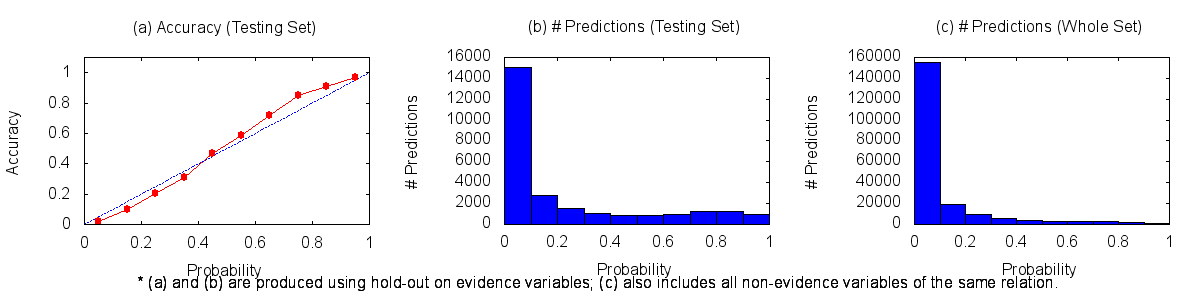

Data behind this chart, as committed beside it:
0.00	0.10	155505	333	14680
0.10	0.20	19259	272	2472
0.20	0.30	9321	305	1192
0.30	0.40	5914	340	749
0.40	0.50	3751	398	456
0.50	0.60	2854	518	364
0.60	0.70	2500	678	264
0.70	0.80	2501	1024	178
0.80	0.90	2080	1172	121
0.90	1.00	1175	890	28
